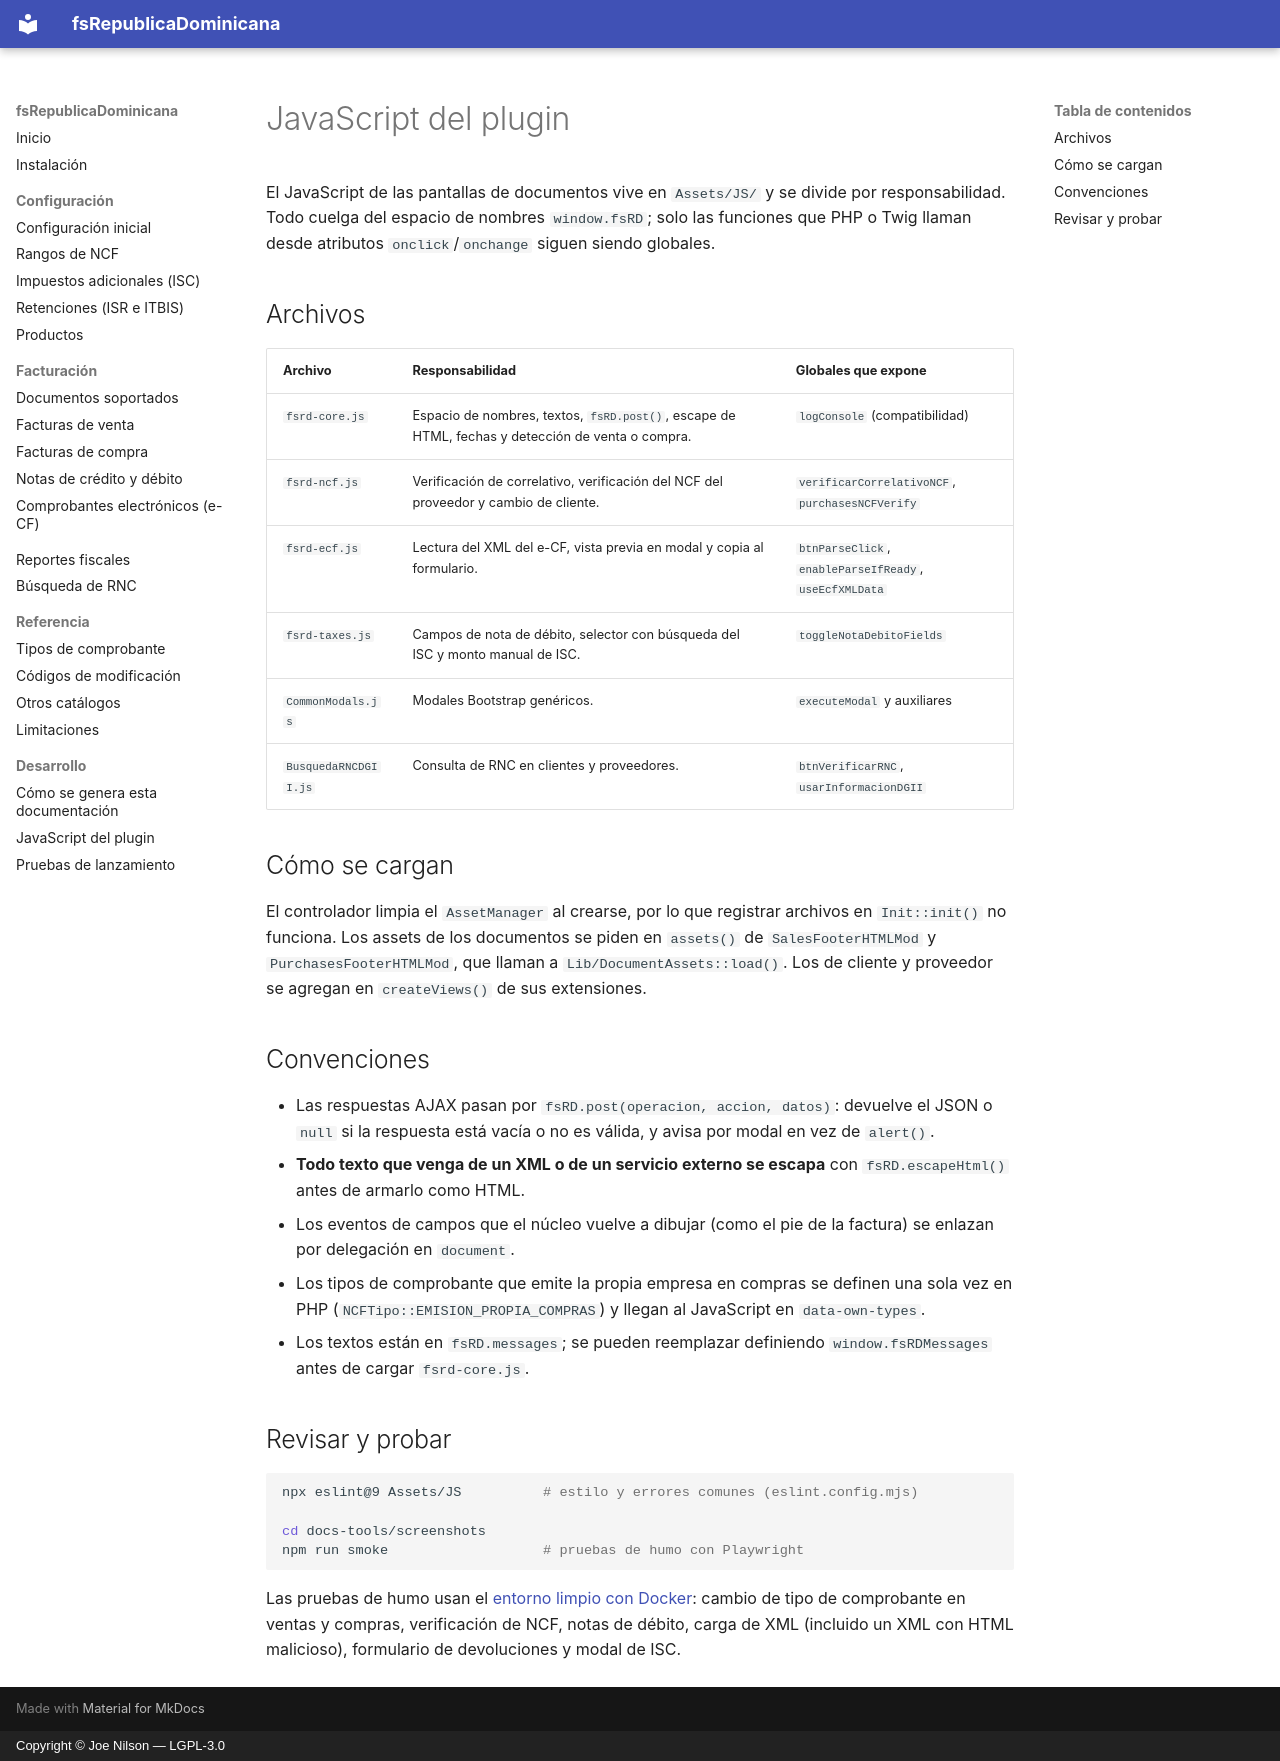

repository: joenilson/fsRepublicaDominicana · page: desarrollo/javascript.es/index.html · generator: mkdocs · copyright: Copyright © Joe Nilson — LGPL-3.0

# JavaScript del plugin

El JavaScript de las pantallas de documentos vive en `Assets/JS/` y se divide por responsabilidad. Todo cuelga del
espacio de nombres `window.fsRD`; solo las funciones que PHP o Twig llaman desde atributos `onclick`/`onchange`
siguen siendo globales.

## Archivos

| Archivo | Responsabilidad | Globales que expone |
|---------|-----------------|---------------------|
| `fsrd-core.js` | Espacio de nombres, textos, `fsRD.post()`, escape de HTML, fechas y detección de venta o compra. | `logConsole` (compatibilidad) |
| `fsrd-ncf.js` | Verificación de correlativo, verificación del NCF del proveedor y cambio de cliente. | `verificarCorrelativoNCF`, `purchasesNCFVerify` |
| `fsrd-ecf.js` | Lectura del XML del e-CF, vista previa en modal y copia al formulario. | `btnParseClick`, `enableParseIfReady`, `useEcfXMLData` |
| `fsrd-taxes.js` | Campos de nota de débito, selector con búsqueda del ISC y monto manual de ISC. | `toggleNotaDebitoFields` |
| `CommonModals.js` | Modales Bootstrap genéricos. | `executeModal` y auxiliares |
| `BusquedaRNCDGII.js` | Consulta de RNC en clientes y proveedores. | `btnVerificarRNC`, `usarInformacionDGII` |

## Cómo se cargan

El controlador limpia el `AssetManager` al crearse, por lo que registrar archivos en `Init::init()` no funciona.
Los assets de los documentos se piden en `assets()` de `SalesFooterHTMLMod` y `PurchasesFooterHTMLMod`, que llaman a
`Lib/DocumentAssets::load()`. Los de cliente y proveedor se agregan en `createViews()` de sus extensiones.

## Convenciones

- Las respuestas AJAX pasan por `fsRD.post(operacion, accion, datos)`: devuelve el JSON o `null` si la respuesta
  está vacía o no es válida, y avisa por modal en vez de `alert()`.
- **Todo texto que venga de un XML o de un servicio externo se escapa** con `fsRD.escapeHtml()` antes de armarlo
  como HTML.
- Los eventos de campos que el núcleo vuelve a dibujar (como el pie de la factura) se enlazan por delegación en
  `document`.
- Los tipos de comprobante que emite la propia empresa en compras se definen una sola vez en PHP
  (`NCFTipo::EMISION_PROPIA_COMPRAS`) y llegan al JavaScript en `data-own-types`.
- Los textos están en `fsRD.messages`; se pueden reemplazar definiendo `window.fsRDMessages` antes de cargar
  `fsrd-core.js`.

## Revisar y probar

```bash
npx eslint@9 Assets/JS          # estilo y errores comunes (eslint.config.mjs)

cd docs-tools/screenshots
npm run smoke                   # pruebas de humo con Playwright
```

Las pruebas de humo usan el [entorno limpio con Docker](documentacion.md): cambio de tipo de comprobante en
ventas y compras, verificación de NCF, notas de débito, carga de XML (incluido un XML con HTML malicioso), formulario
de devoluciones y modal de ISC.
